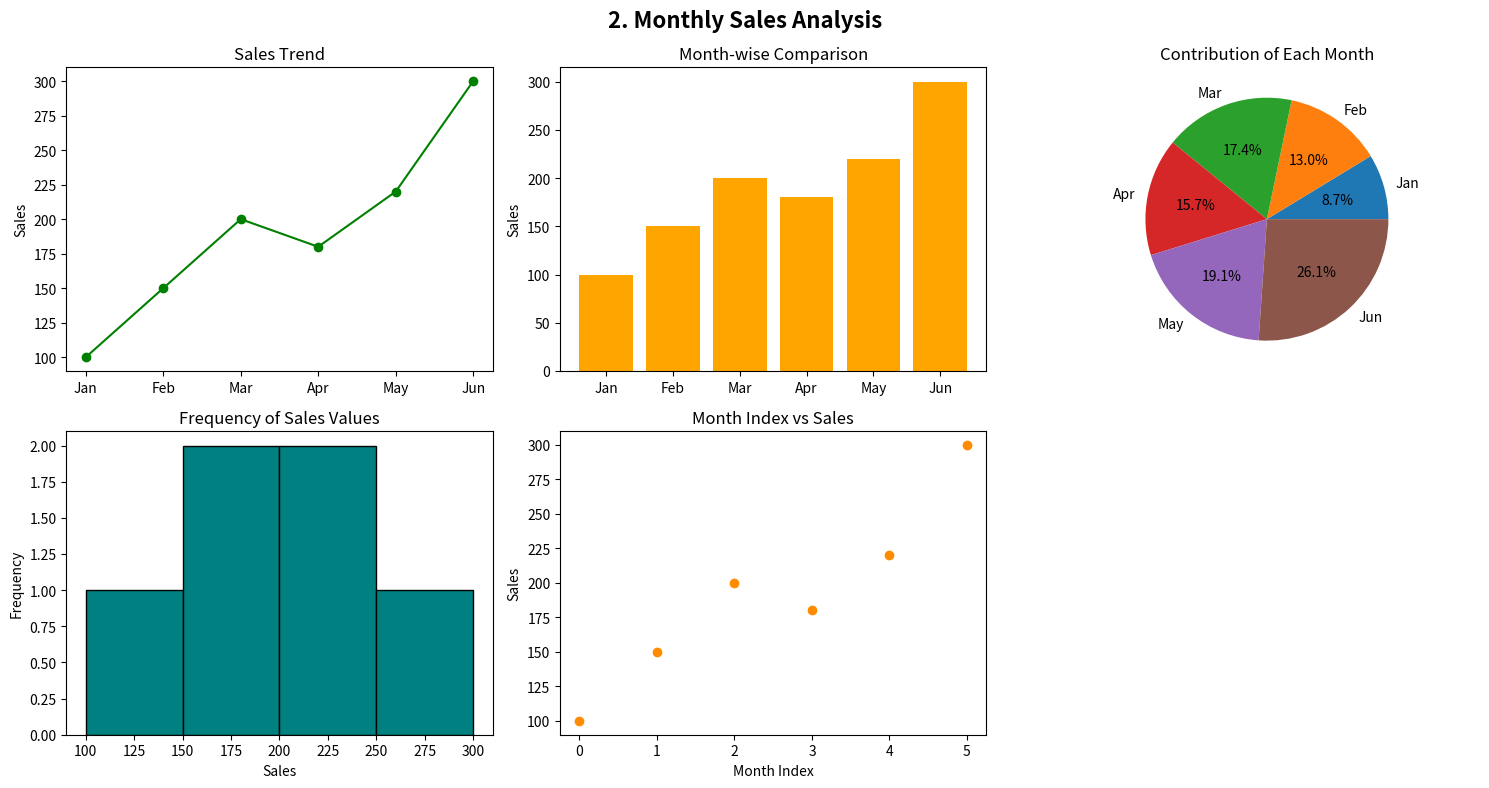

Write Python code to recreate this figure.
"""2. Monthly Sales Analysis
Scenario:
sales = np.array([100, 150, 200, 180, 220, 300])
months = ["Jan", "Feb", "Mar", "Apr", "May", "Jun"]
Task:
● Create DataFrame
● Plot:
○ Line graph → sales trend
○ Bar chart → month-wise comparison
○ Pie chart → contribution of each month
○ Histogram → frequency of sales values
○ Scatter plot → month index vs sales
"""

import matplotlib.pyplot as plt
import numpy as np
import pandas as pd

# Data
sales = np.array([100, 150, 200, 180, 220, 300])
months = ["Jan", "Feb", "Mar", "Apr", "May", "Jun"]

# 1. Create DataFrame
df2 = pd.DataFrame({"Month": months, "Sales": sales})

# Plotting
fig, axes = plt.subplots(2, 3, figsize=(15, 8))
fig.suptitle("2. Monthly Sales Analysis", fontsize=16, fontweight="bold")

# Line graph -> sales trend
axes[0, 0].plot(df2["Month"], df2["Sales"], marker="o", color="green")
axes[0, 0].set_title("Sales Trend")
axes[0, 0].set_ylabel("Sales")

# Bar chart -> month-wise comparison
axes[0, 1].bar(df2["Month"], df2["Sales"], color="orange")
axes[0, 1].set_title("Month-wise Comparison")
axes[0, 1].set_ylabel("Sales")

# Pie chart -> contribution of each month
axes[0, 2].pie(df2["Sales"], labels=df2["Month"], autopct="%1.1f%%")
axes[0, 2].set_title("Contribution of Each Month")

# Histogram -> frequency of sales values
axes[1, 0].hist(df2["Sales"], bins=4, color="teal", edgecolor="black")
axes[1, 0].set_title("Frequency of Sales Values")
axes[1, 0].set_xlabel("Sales")
axes[1, 0].set_ylabel("Frequency")

# Scatter plot -> month index vs sales
axes[1, 1].scatter(df2.index, df2["Sales"], color="darkorange")
axes[1, 1].set_title("Month Index vs Sales")
axes[1, 1].set_xlabel("Month Index")
axes[1, 1].set_ylabel("Sales")

axes[1, 2].axis("off")
plt.tight_layout()
plt.show()
